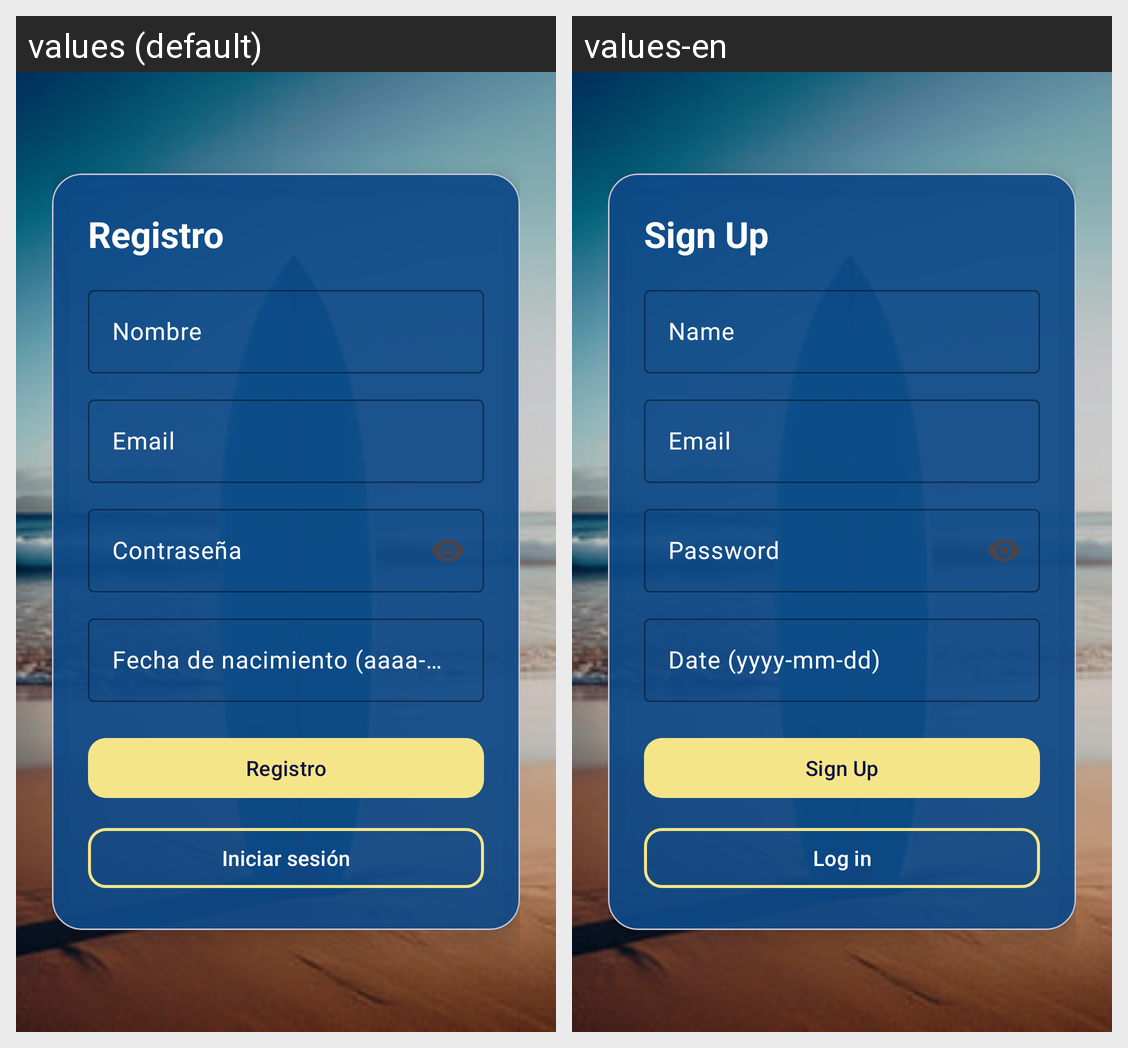

Locale-by-locale string values for the Android screen shown in this grid:
Android screen res/layout/fragment_register.xml rendered under 2 locales, left to right: values (default), values-en. Device: Nexus 5 (rendered at 1080×1920; each locale shown at half size, 540×960, under a caption strip naming it); theme Theme.Swello.
Strings drawn on this screen, with the default value and each locale's value (text and hints the layout hard-codes, and strings that could not be matched under every locale, appear in the picture but are not listed):

register_button
  values: Registro
  values-en: Sign Up

register_name_hint
  values: Nombre
  values-en: Name

register_email_hint
  values: Email
  values-en: Email

register_password_hint
  values: Contraseña
  values-en: Password

register_birthdate_hint
  values: Fecha de nacimiento (aaaa-mm-dd)
  values-en: Date (yyyy-mm-dd)

login_button
  values: Iniciar sesión
  values-en: Log in
